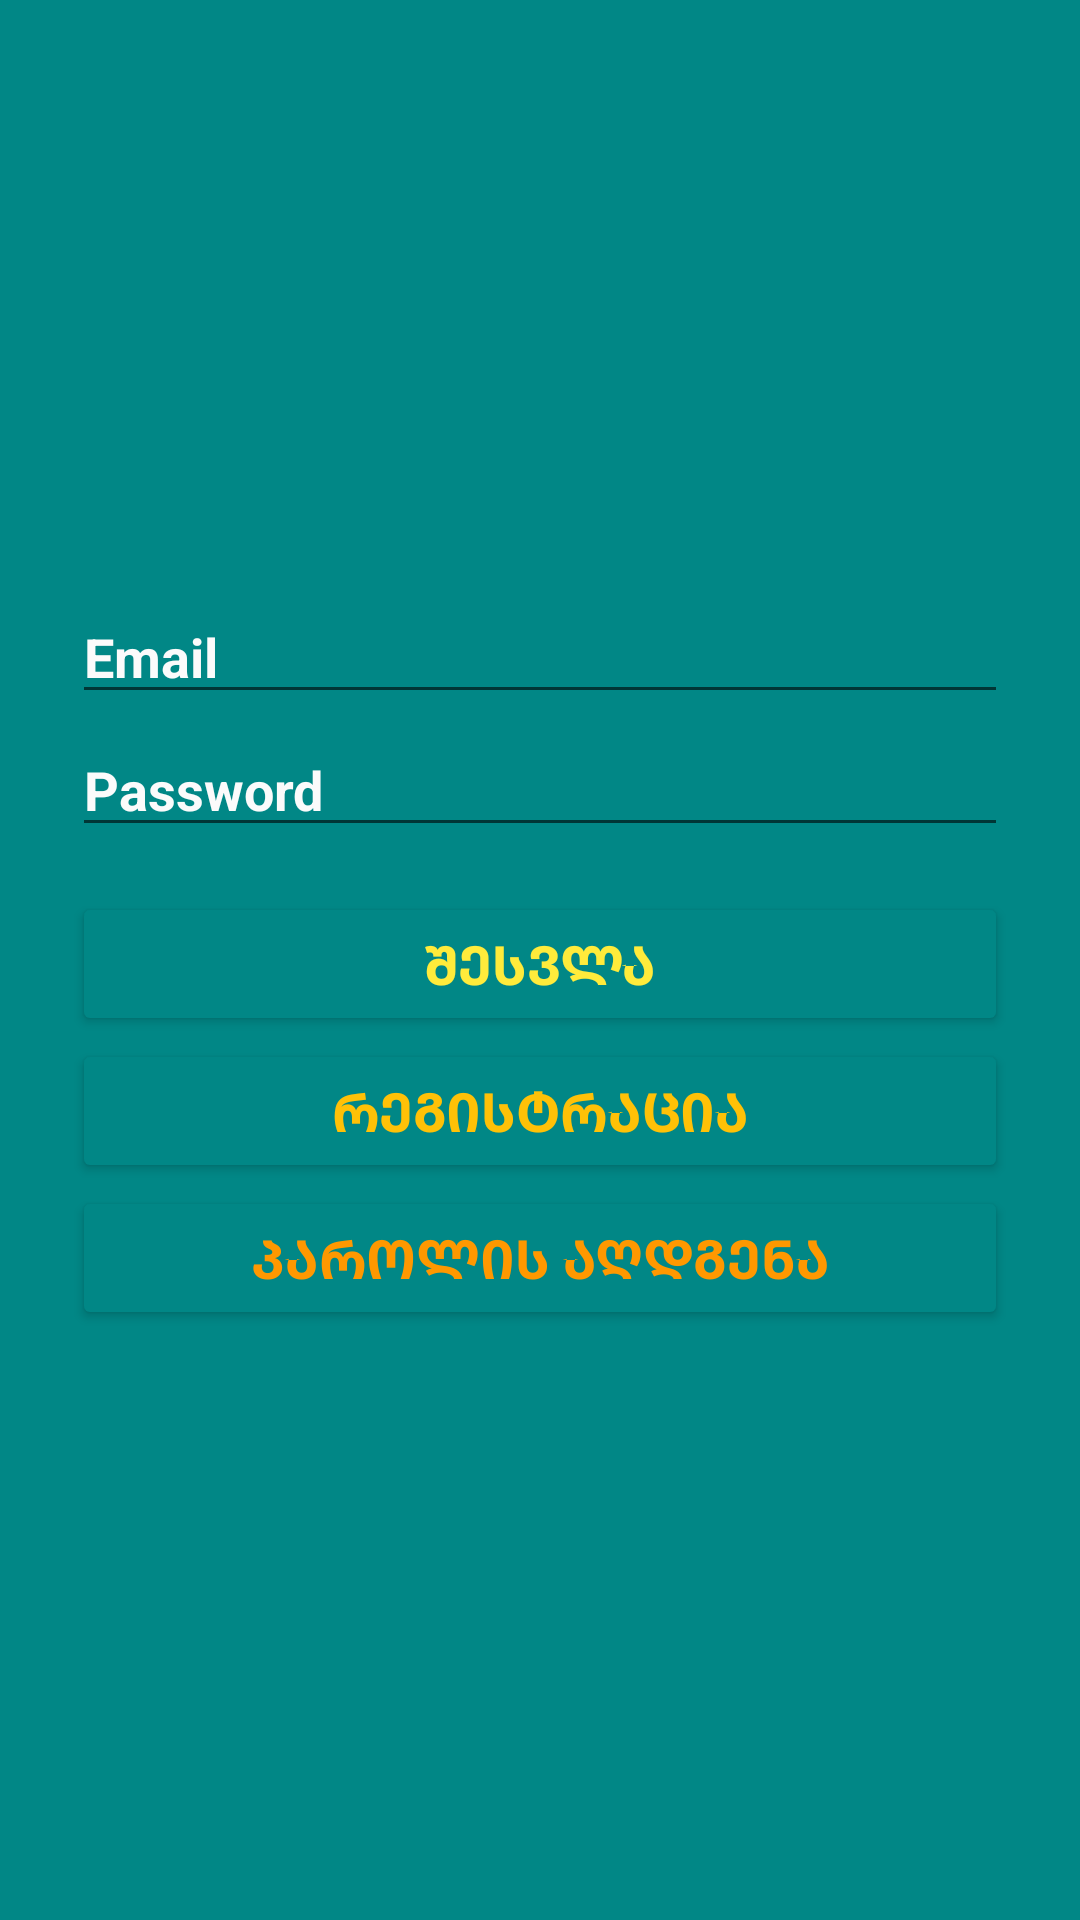

Layout XML and referenced resources for this Android screen:
<!-- AndroidManifest.xml: application theme Theme.MyApplicationFinaluri -->
<!-- res/layout/activity_main.xml -->
<?xml version="1.0" encoding="utf-8"?>
<androidx.constraintlayout.widget.ConstraintLayout xmlns:android="http://schemas.android.com/apk/res/android"
    xmlns:app="http://schemas.android.com/apk/res-auto"
    xmlns:tools="http://schemas.android.com/tools"
    android:layout_width="match_parent"
    android:layout_height="match_parent"
    android:background="@color/teal_700"
    tools:context=".MainActivity">

    <ImageView
        android:id="@+id/imageView"
        android:layout_width="112dp"
        android:layout_height="170dp"
        app:layout_constraintBottom_toTopOf="@+id/linearLayout"
        app:layout_constraintEnd_toEndOf="parent"
        app:layout_constraintStart_toStartOf="parent"
        app:layout_constraintTop_toTopOf="parent"
        app:srcCompat="@drawable/kisspng_firebase_cloud_messaging_google_cloud_messaging_api_as_a_service_5b1bf7831a5909_570515601528" />

    <LinearLayout
        android:id="@+id/linearLayout"
        android:layout_width="match_parent"
        android:layout_height="wrap_content"
        android:layout_marginStart="24dp"
        android:layout_marginEnd="24dp"
        android:orientation="vertical"
        app:layout_constraintBottom_toBottomOf="parent"
        app:layout_constraintEnd_toEndOf="parent"
        app:layout_constraintStart_toStartOf="parent"
        app:layout_constraintTop_toTopOf="parent">

        <EditText
            android:id="@+id/emailEditTextView"
            android:layout_width="match_parent"
            android:layout_height="wrap_content"
            android:ems="10"
            android:hint="Email"
            android:inputType="textEmailAddress"
            android:textColorHint="#FBFBFB"
            android:textStyle="bold" />

        <EditText
            android:id="@+id/passwordEditTextView"
            android:layout_width="match_parent"
            android:layout_height="wrap_content"
            android:layout_marginTop="3dp"
            android:ems="10"
            android:hint="Password"
            android:inputType="textPassword"
            android:textColorHint="#FBFBFB"
            android:textStyle="bold" />

        <Button
            android:id="@+id/signInButton"
            android:layout_width="match_parent"
            android:layout_height="wrap_content"
            android:layout_marginTop="15dp"
            android:backgroundTint="@color/teal_700"
            android:text="შესვლა"
            android:textColor="#FFEB3B"
            android:textSize="18sp"
            android:textStyle="bold" />

        <Button
            android:id="@+id/gotoRegistrationButton"
            android:layout_width="match_parent"
            android:layout_height="wrap_content"
            android:layout_marginTop="1dp"
            android:backgroundTint="@color/teal_700"
            android:text="რეგისტრაცია"
            android:textColor="#FFC107"
            android:textSize="18sp"
            android:textStyle="bold" />

        <Button
            android:id="@+id/forgotPasswordButton"
            android:layout_width="match_parent"
            android:layout_height="wrap_content"
            android:layout_marginTop="1dp"
            android:backgroundTint="@color/teal_700"
            android:text="პაროლის აღდგენა"
            android:textColor="#FF9800"
            android:textSize="18sp"
            android:textStyle="bold" />

    </LinearLayout>
</androidx.constraintlayout.widget.ConstraintLayout>
<!-- resources referenced by this layout -->
<resources>
  <style name="Theme.MyApplicationFinaluri" parent="Theme.MaterialComponents.DayNight.DarkActionBar">
          
          <item name="colorPrimary">@color/purple_500</item>
          <item name="colorPrimaryVariant">@color/purple_700</item>
          <item name="colorOnPrimary">@color/white</item>
          
          <item name="colorSecondary">@color/teal_200</item>
          <item name="colorSecondaryVariant">@color/teal_700</item>
          <item name="colorOnSecondary">@color/black</item>
          
          <item name="android:statusBarColor" tools:targetApi="l">?attr/colorPrimaryVariant</item>
          
      </style>
  <!-- not gathered from this repository: default colours our renderer supplied (Android Studio template values) -->
  <color name="purple_500">#FF6200EE</color>
  <color name="purple_700">#FF3700B3</color>
  <color name="teal_200">#FF03DAC5</color>
  <color name="teal_700">#FF018786</color>
  <color name="black">#FF000000</color>
  <color name="white">#FFFFFFFF</color>
</resources>
